5-way image classification set "NaiveBayes" from GitHub (Natasyaamb/Tugas-Akhir-Naive-Bayes); label vocabulary: bercak daun, daun berkerut, daun berputar, daun menggulung, daun menguning.

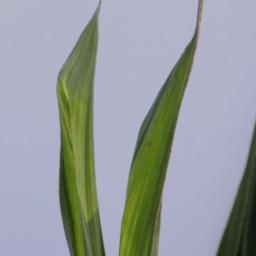
Label: daun berputar

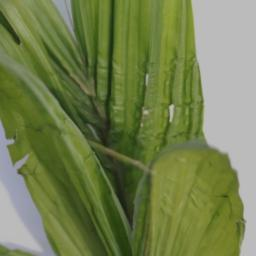
Label: daun berkerut

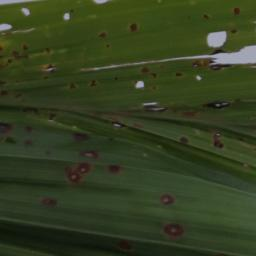
Label: bercak daun

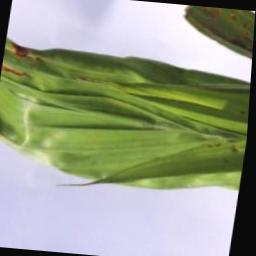
Label: daun berkerut

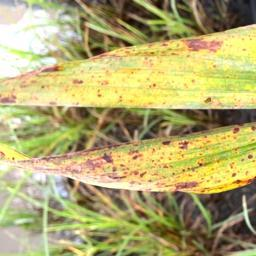
Label: bercak daun

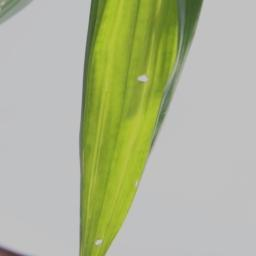
Label: daun menguning
